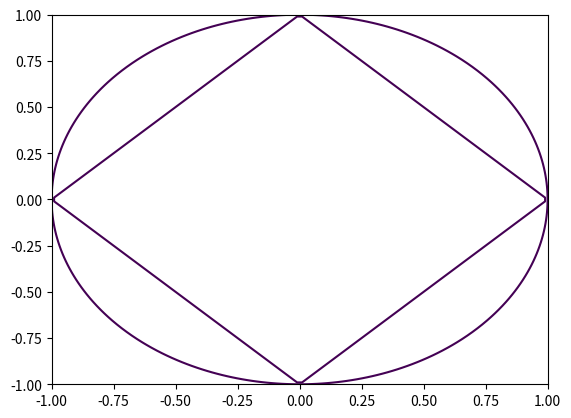

Source code (Python):
# 1 given are the following vectors x, y, and z in R^2
import numpy as np
x = np.array([3, 4])
y = np.array([5, 6])
z = np.array([7, 8])
## 1.1 inner product (dot product/scalar product) of x and y
print(f'{x} ⋅ {y} = {np.dot(x, y)}')
## 1.2 angle between x and z
print(f'angle between {x} and {z} = {np.arccos(np.dot(x, z) / (np.linalg.norm(x) * np.linalg.norm(z)))} rad')
## 1.3 outer product of x and y and then result multiplied by z
print(f'{x} ⊗ {y} = {np.outer(x, y)}')
print(f'{x} ⊗ {y} ⋅ {z} = {np.dot(np.outer(x, y), z)}')
## 1.4 rank of outer product of x and y
print(f'rank of {x} ⊗ {y} = {np.linalg.matrix_rank(np.outer(x, y))}')

# 2 given are the following vectors x, y, and z in R^3
x = np.array([1, 2, 3])
y = np.array([4, 5, 6])
z = np.array([6, 9, 12])
## 2.1 length of x
print(f'|{x}| = {np.linalg.norm(x)}')
## 2.2 angle between x and y
print(f'angle between {x} and {y} = {np.arccos(np.dot(x, y) / (np.linalg.norm(x) * np.linalg.norm(y)))} rad')
## 2.3 area of triangle formed by x and y
print(f'area of triangle formed by {x} and {y} = {np.linalg.norm(np.cross(x, y)) / 2} unit^2')
## 2.5 are the vectors x, y, and z linearly independent?
print(f'{np.linalg.matrix_rank(np.matrix([x, y, z])) == 3}')
## 2.6 rank of matrix formed by x, y, and z
print(f'rank of {np.matrix([x, y, z])} = {np.linalg.matrix_rank(np.matrix([x, y, z]))}')

# 3 plot regions that belong to all vectors x e R^2 with |x| <= 1 for the following four norms
import matplotlib.pyplot as plt
norm1 = lambda x: np.linalg.norm(x, ord=0)
norm2 = lambda x: np.linalg.norm(x, ord=1)
norm3 = lambda x: np.linalg.norm(x, ord=2)
norm4 = lambda x: np.linalg.norm(x, ord=np.inf)
norms = [norm1, norm2, norm3, norm4]
for norm in norms:
    x = np.linspace(-1, 1, 100)
    y = np.linspace(-1, 1, 100)
    X, Y = np.meshgrid(x, y)
    Z = np.zeros(X.shape)
    for i in range(X.shape[0]):
        for j in range(X.shape[1]):
            Z[i, j] = norm(np.array([X[i, j], Y[i, j]]))
    plt.contour(X, Y, Z, levels=[1])
plt.show()

# 4 given are the following matrices r1 and r2 in R^2x2
alpha = 0
r1 = np.matrix([[np.cos(alpha), -np.sin(alpha)], [np.sin(alpha), np.cos(alpha)]])
r2 = np.matrix([[np.sin(alpha), np.cos(alpha)], [np.cos(alpha), -np.sin(alpha)]])
## 4.1 determinant of the matrices r1 and r2
print(f'det({r1}) = {np.linalg.det(r1)}')
print(f'det({r2}) = {np.linalg.det(r2)}')
## 4.2 are the matrices r1 and r2 orthogonal?
print(f'{np.allclose(np.dot(r1, r1.T), np.eye(2))}')
print(f'{np.allclose(np.dot(r2, r2.T), np.eye(2))}')
## 4.3 are the matrices r1 and r2 invertible?
print(f'{np.linalg.det(r1) != 0}')
print(f'{np.linalg.det(r2) != 0}')
## 4.4 what is the difference between the matrices r1 and r2?
print('r1 is a rotation matrix, r2 is a rotation and reflection matrix')
## 4.5 what are the eigenvalues and eigenvectors of the matrices r1 and r2?
print(f'eigenvalues of {r1} = {np.linalg.eig(r1)[0]}')
print(f'eigenvectors of {r1} = {np.linalg.eig(r1)[1]}')
print(f'eigenvalues of {r2} = {np.linalg.eig(r2)[0]}')
print(f'eigenvectors of {r2} = {np.linalg.eig(r2)[1]}')

# 5 given are the following complex numbers c1 and c2
c1 = 1 + 2j
c2 = 3 + 4j
## 5.1 calculate the conjugate of c1 and c2
print(f'conjugate of {c1} = {np.conj(c1)}')
print(f'conjugate of {c2} = {np.conj(c2)}')
## 5.2 calculate c3 = c1 * c2
print(f'{c1} * {c2} = {c1 * c2}')
## 5.3 calculate c4 = c2 * conj(c2)
print(f'{c2} * {np.conj(c2)} = {c2 * np.conj(c2)}')
## 5.4 calculate c5 = c1 / c2
print(f'{c1} / {c2} = {c1 / c2}')
## 5.5 calculate the euler form of c1 and c2
print(f'euler form of {c1} = {np.abs(c1)} * e^({np.angle(c1)} * i)')
print(f'euler form of {c2} = {np.abs(c2)} * e^({np.angle(c2)} * i)')

# 6 calculate the derivative of the following functions
import sympy as sp
## 6.1 y = 2x^3 + 3x^2 + 17x + 41 with respect to x
x = sp.symbols('x')
y = 2 * x ** 3 + 3 * x ** 2 + 17 * x + 41
print(f'derivative of {y} = {sp.diff(y)}')
## 6.2 y = 1 / (1 + e^-x) with respect to x
y = 1 / (1 + sp.exp(-x))
print(f'derivative of {y} = {sp.diff(y)}')
## 6.3 y = |x| with respect to x
y = sp.Abs(x)
print(f'derivative of {y} = {sp.diff(y)}')
## 6.4 x^x with respect to x
y = x ** x
print(f'derivative of {y} = {sp.diff(y)}')
## 6.5 z = sin(x) * cos(y) with respect to x and y
y = sp.symbols('y')
z = sp.sin(x) * sp.cos(y)
print(f'derivative of {z} with respect to x = {sp.diff(z, x)}')
print(f'derivative of {z} with respect to y = {sp.diff(z, y)}')
## 6.6 (x, y) = (sin(r) * s, cos(s^2) * r^2) with respect to r and s
r = sp.symbols('r')
s = sp.symbols('s')
x = sp.sin(r) * s
y = sp.cos(s ** 2) * r ** 2
print(f'derivative of {x} with respect to r = {sp.diff(x, r)}')
print(f'derivative of {x} with respect to s = {sp.diff(x, s)}')
print(f'derivative of {y} with respect to r = {sp.diff(y, r)}')
print(f'derivative of {y} with respect to s = {sp.diff(y, s)}')
